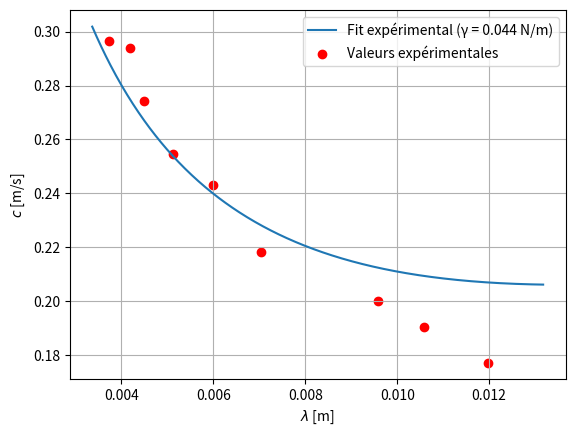

Generate this figure with matplotlib:
import numpy as np
import matplotlib.pyplot as plt
from scipy.optimize import curve_fit


g = 9.81
h = 0.01
rho = 950  # kg/m³
SCALE_FACTOR = 1.67#facteur de correction

f = np.array([14.8,
18.0,
20.9,
31.0,
40.6,
49.6,
61.1,
70.1,
79.2])

lambda_exp = np.array([
    0.0119690744752372, 0.0105726824531262, 0.00957525958018974,
    0.00703183125420184, 0.00598453723761859, 0.00512960334653022,
    0.00448840292821394, 0.00418917606633301, 0.00374033577351162
])
D = np.array([40,53,48,47,60,60,45,49,50])
N = np.array([2,3,3,4,6,7,6,7,8])
lambda_exp = D / (N)
lambda_exp *= 10**-3
print(f"Lanbda : {lambda_exp}")
lambda_exp /= SCALE_FACTOR


print(f"Lanbda : {lambda_exp}")

v_exp = np.array([
    0.296, 0.318, 0.3344, 0.36425, 0.406, 0.425142857142857,
    0.45825, 0.4907, 0.495
])

v_exp = lambda_exp * f
print(f"Vexp : {v_exp}")
def v_theorique(lambda_, gamma):
    return np.sqrt(
        (g * lambda_ / (2 * np.pi) + 2 * np.pi * gamma / (rho * lambda_))
        * np.tanh(2 * np.pi * h / lambda_)
    )

def fit_function(lambda_, gamma):
    return v_theorique(lambda_, gamma)

popt, pcov = curve_fit(fit_function, lambda_exp, v_exp, p0=[0.072])
gamma_opt = popt[0]

print(f"Tension superficielle ajustée : {gamma_opt:.4f} N/m")

l_th = np.linspace(min(lambda_exp) - min(lambda_exp)/10,
                   max(lambda_exp) + max(lambda_exp)/10, 
                   400)

v_fit = v_theorique(l_th, gamma_opt)

plt.plot(l_th, v_fit, label=f"Fit expérimental (γ = {gamma_opt:.3f} N/m)")
plt.scatter(lambda_exp, v_exp, label="Valeurs expérimentales", color="red")
#plt.xlim(0.003, 0.013)
plt.grid()
plt.xlabel(r"$\lambda$ [m]")
plt.ylabel(r"$c$ [m/s]")
plt.legend()
plt.savefig("fit_tension_superficielle.png")
#plt.show()
